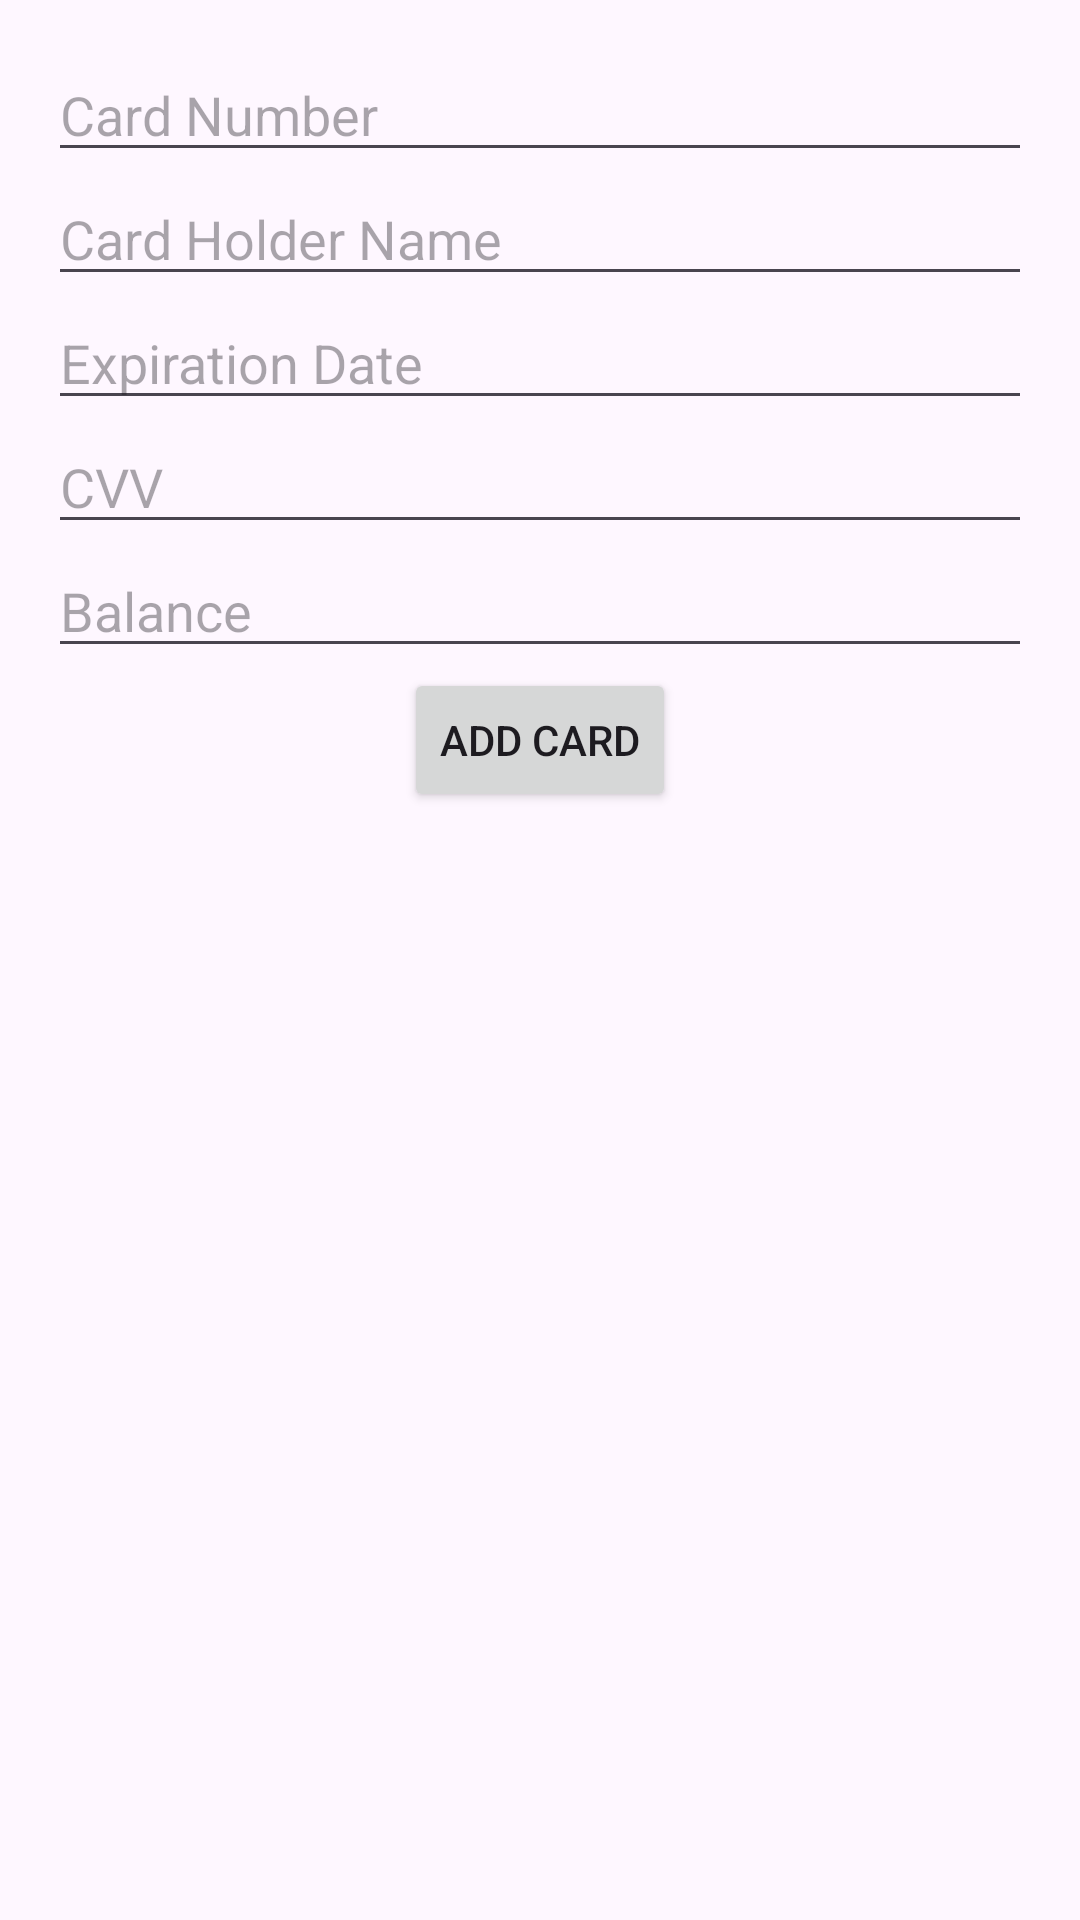

This screen was rendered from an Android layout file. Write that file and the resources it references.
<!-- AndroidManifest.xml: application theme Theme.BAnkeeMVVM -->
<!-- res/layout/dialog_add_card.xml -->
<?xml version="1.0" encoding="utf-8"?>
<androidx.constraintlayout.widget.ConstraintLayout xmlns:android="http://schemas.android.com/apk/res/android"
    xmlns:app="http://schemas.android.com/apk/res-auto"
    xmlns:tools="http://schemas.android.com/tools"
    android:layout_width="match_parent"
    android:layout_height="wrap_content"
    android:padding="16dp">

    <EditText
        android:id="@+id/cardNumberEditText"
        android:layout_width="0dp"
        android:layout_height="wrap_content"
        android:hint="Card Number"
        app:layout_constraintEnd_toEndOf="parent"
        app:layout_constraintStart_toStartOf="parent"
        app:layout_constraintTop_toTopOf="parent" />

    <EditText
        android:id="@+id/cardHolderNameEditText"
        android:layout_width="0dp"
        android:layout_height="wrap_content"
        android:hint="Card Holder Name"
        app:layout_constraintEnd_toEndOf="parent"
        app:layout_constraintStart_toStartOf="parent"
        app:layout_constraintTop_toBottomOf="@id/cardNumberEditText" />

    <EditText
        android:id="@+id/expirationDateEditText"
        android:layout_width="0dp"
        android:layout_height="wrap_content"
        android:hint="Expiration Date"
        app:layout_constraintEnd_toEndOf="parent"
        app:layout_constraintStart_toStartOf="parent"
        app:layout_constraintTop_toBottomOf="@id/cardHolderNameEditText" />

    <EditText
        android:id="@+id/cvvEditText"
        android:layout_width="0dp"
        android:layout_height="wrap_content"
        android:hint="CVV"
        app:layout_constraintEnd_toEndOf="parent"
        app:layout_constraintStart_toStartOf="parent"
        app:layout_constraintTop_toBottomOf="@id/expirationDateEditText" />

    <EditText
        android:id="@+id/balanceEditText"
        android:layout_width="0dp"
        android:layout_height="wrap_content"
        android:hint="Balance"
        android:inputType="numberDecimal"
        app:layout_constraintEnd_toEndOf="parent"
        app:layout_constraintStart_toStartOf="parent"
        app:layout_constraintTop_toBottomOf="@id/cvvEditText" />

    <Button
        android:id="@+id/addCardButton"
        android:layout_width="wrap_content"
        android:layout_height="wrap_content"
        android:text="Add Card"
        app:layout_constraintEnd_toEndOf="parent"
        app:layout_constraintStart_toStartOf="parent"
        app:layout_constraintTop_toBottomOf="@id/balanceEditText" />

</androidx.constraintlayout.widget.ConstraintLayout>
<!-- resources referenced by this layout -->
<resources>
  <style name="Theme.BAnkeeMVVM" parent="Base.Theme.BAnkeeMVVM" />
  <style name="Base.Theme.BAnkeeMVVM" parent="Theme.Material3.DayNight.NoActionBar">
          
          
      </style>
</resources>
